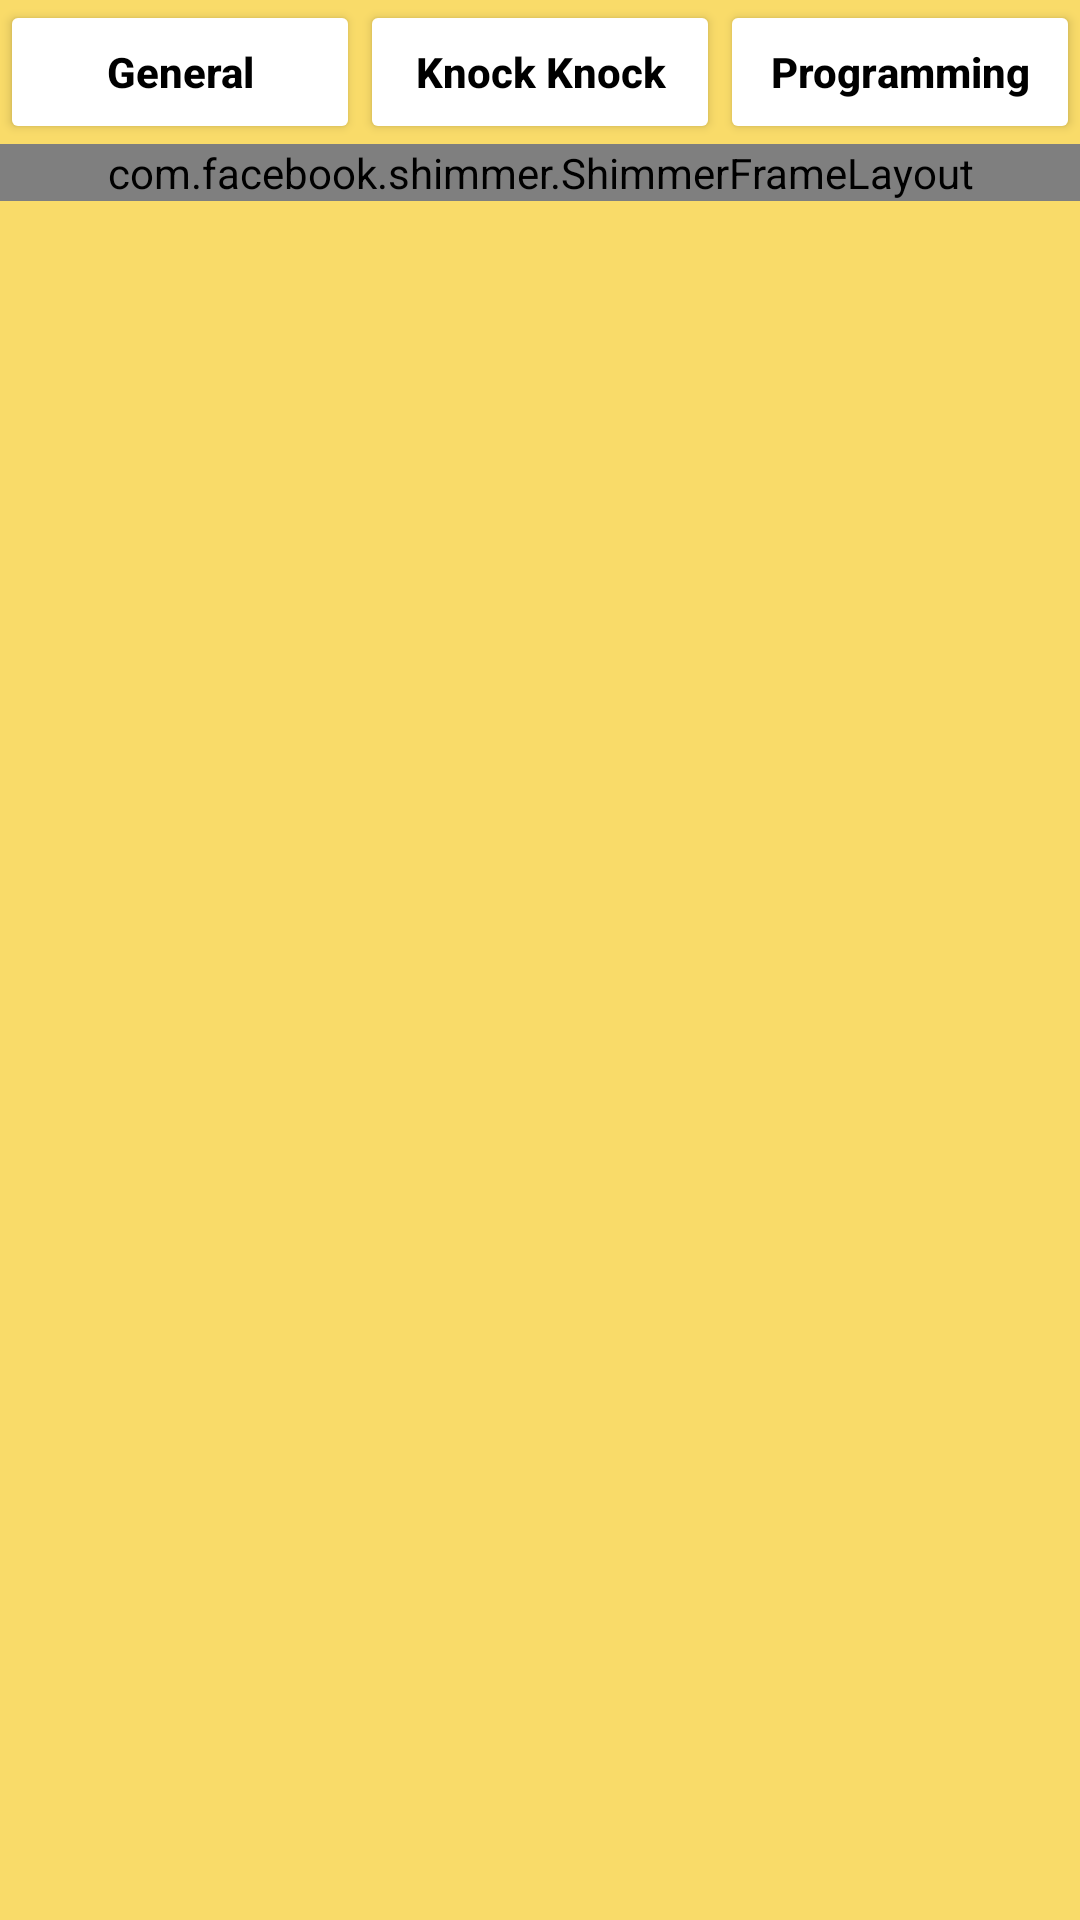

Reconstruct the res/layout file that produces this screen, plus the resources it refers to.
<!-- AndroidManifest.xml: application theme Theme.JokesBook -->
<!-- res/layout/fragment_types.xml -->
<?xml version="1.0" encoding="utf-8"?>
<androidx.constraintlayout.widget.ConstraintLayout
    xmlns:android="http://schemas.android.com/apk/res/android"
    xmlns:app="http://schemas.android.com/apk/res-auto"
    xmlns:tools="http://schemas.android.com/tools"
    android:layout_width="match_parent"
    android:layout_height="match_parent"
    android:background="@color/yellow_60">

    <LinearLayout
        android:id="@+id/types_tab_layout"
        android:layout_width="match_parent"
        android:layout_height="wrap_content"
        app:layout_constraintTop_toTopOf="parent"
        app:layout_constraintStart_toStartOf="parent"
        android:orientation="horizontal">

        <Button
            android:id="@+id/types_general_button"
            style="@style/TextStyle.TabTitle"
            android:text="@string/general"
            android:layout_width="0dp"
            android:layout_height="match_parent"
            android:layout_gravity="center"
            android:layout_weight="1" />

        <Button
            android:id="@+id/types_knock_button"
            style="@style/TextStyle.TabTitle"
            android:text="@string/knock"
            android:layout_width="0dp"
            android:layout_height="match_parent"
            android:layout_weight="1"
            android:layout_gravity="center"/>

        <Button
            android:id="@+id/types_programming_button"
            style="@style/TextStyle.TabTitle"
            android:text="@string/programming"
            android:layout_width="0dp"
            android:layout_height="match_parent"
            android:layout_weight="1"
            android:layout_gravity="center"
            android:autoSizeTextType="uniform"
            android:autoSizeMinTextSize="11sp"
            android:autoSizeMaxTextSize="14sp"
            android:autoSizeStepGranularity="1sp"
            android:maxLines="1"/>
    </LinearLayout>

    <TextView
        android:id="@+id/types_no_internet_View"
        android:layout_width="match_parent"
        android:layout_height="0dp"
        style="@style/TextStyle.NoInternet"
        android:text="@string/no_internet"
        android:background="@drawable/ic_no_internet"
        app:layout_constraintBottom_toBottomOf="parent"
        app:layout_constraintStart_toStartOf="parent"
        app:layout_constraintTop_toBottomOf="@id/types_tab_layout"
        android:visibility="invisible"/>

    <androidx.recyclerview.widget.RecyclerView
        android:id="@+id/types_recyclerView"
        android:layout_width="match_parent"
        android:layout_height="0dp"
        app:layout_constraintBottom_toBottomOf="parent"
        app:layout_constraintStart_toStartOf="parent"
        app:layout_constraintTop_toBottomOf="@id/types_tab_layout"
        tools:listitem="@layout/row_joke_types"/>

    
    <com.facebook.shimmer.ShimmerFrameLayout
        android:id="@+id/shimmerViewContainer"
        android:layout_width="match_parent"
        android:layout_height="wrap_content"
        app:layout_constraintTop_toBottomOf="@id/types_tab_layout"
        app:layout_constraintStart_toStartOf="parent"
        app:shimmer_auto_start="true">
        <LinearLayout
            android:layout_width="match_parent"
            android:layout_height="match_parent"
            android:orientation="vertical">
            <include layout="@layout/shimmer_card_view" />
            <include layout="@layout/shimmer_card_view" />
            <include layout="@layout/shimmer_card_view" />
            <include layout="@layout/shimmer_card_view" />
            <include layout="@layout/shimmer_card_view" />
            <include layout="@layout/shimmer_card_view" />
        </LinearLayout>
    </com.facebook.shimmer.ShimmerFrameLayout>
</androidx.constraintlayout.widget.ConstraintLayout>
<!-- res/layout/row_joke_types.xml (included above) -->
<?xml version="1.0" encoding="utf-8"?>
<androidx.cardview.widget.CardView
    xmlns:android="http://schemas.android.com/apk/res/android"
    xmlns:app="http://schemas.android.com/apk/res-auto"
    android:layout_width="match_parent"
    android:layout_height="wrap_content"
    android:layout_margin="8dp"
    app:cardCornerRadius="12dp"
    android:background="@color/cardview_dark_background"
    app:cardElevation="16dp">

    <LinearLayout
        android:id="@+id/row_types_layout"
        android:layout_width="match_parent"
        android:layout_height="wrap_content"
        android:orientation="horizontal">

        <ImageView
            android:id="@+id/row_types_imageView"
            android:layout_width="40dp"
            android:layout_height="100dp"
            android:layout_weight="1"
            android:src="@drawable/ic_launcher_foreground"
            android:layout_gravity="center"/>

        <TextView
            android:id="@+id/row_types_textView"
            style="@style/TextStyle"
            android:layout_width="0dp"
            android:layout_height="match_parent"
            android:layout_weight="6"
            android:gravity="center_vertical"
            android:layout_gravity="center"
            android:padding="16dp"/>
    </LinearLayout>
</androidx.cardview.widget.CardView>
<!-- res/layout/shimmer_card_view.xml (included above) -->
<?xml version="1.0" encoding="utf-8"?>
<androidx.cardview.widget.CardView
    xmlns:android="http://schemas.android.com/apk/res/android"
    xmlns:app="http://schemas.android.com/apk/res-auto"
    android:layout_width="match_parent"
    android:layout_height="wrap_content"
    android:layout_margin="8dp">

    <androidx.constraintlayout.widget.ConstraintLayout
        android:layout_width="match_parent"
        android:layout_height="100dp"
        android:id="@+id/gameLobby_game_background_layout"
        android:background="@color/white">

        <View
            android:id="@+id/ghostGameInfo"
            android:layout_width="0dp"
            android:layout_height="0dp"
            android:background="@color/gray"
            app:layout_constraintWidth_percent="0.15"
            app:layout_constraintHeight_percent="0.60"
            app:layout_constraintTop_toTopOf="parent"
            app:layout_constraintStart_toStartOf="parent"
            app:layout_constraintBottom_toBottomOf="parent"/>

        <View
            android:id="@+id/ghostResponsibleGamingMessage"
            android:layout_width="0dp"
            android:layout_height="0dp"
            android:background="@color/gray"
            app:layout_constraintWidth_percent="0.80"
            app:layout_constraintHeight_percent="0.35"
            app:layout_constraintTop_toTopOf="parent"
            app:layout_constraintEnd_toEndOf="parent"
            app:layout_constraintBottom_toBottomOf="parent"/>

    </androidx.constraintlayout.widget.ConstraintLayout>
</androidx.cardview.widget.CardView>
<!-- resources referenced by this layout -->
<resources>
  <color name="gray">#D5D5D5</color>
  <color name="white">#FFFFFFFF</color>
  <color name="yellow_60">#99F6C305</color>
  <string name="general">General</string>
  <string name="knock">Knock Knock</string>
  <string name="no_internet">No or poor internet connection</string>
  <string name="programming">Programming</string>
  <style name="TextStyle" parent="android:TextAppearance">
          <item name="android:textColor">@android:color/black</item>
          <item name="android:textSize">14sp</item>
          <item name="android:textAllCaps">false</item>
      </style>
  <style name="TextStyle.NoInternet">
          <item name="android:textStyle">bold</item>
          <item name="android:layout_gravity">center</item>
          <item name="android:textAlignment">center</item>
          <item name="android:textSize">28sp</item>
          <item name="android:textColor">@android:color/black</item>
          <item name="android:padding">8dp</item>
      </style>
  <style name="TextStyle.TabTitle">
          <item name="android:textStyle">bold</item>
          <item name="android:gravity">center</item>
          <item name="backgroundTint">@color/white</item>
      </style>
  <style name="Theme.JokesBook" parent="Theme.MaterialComponents.DayNight.DarkActionBar">
          
          <item name="colorPrimary">@color/blue_dark</item>
          <item name="colorPrimaryVariant">@color/blue_dark</item>
          <item name="colorOnPrimary">@color/white</item>
          
          <item name="colorSecondary">@color/teal_200</item>
          <item name="colorSecondaryVariant">@color/teal_700</item>
          <item name="colorOnSecondary">@color/black</item>
          
          <item name="android:statusBarColor" tools:targetApi="l">?attr/colorPrimaryVariant</item>
          
      </style>
  <color name="blue_dark">#000830</color>
  <color name="teal_200">#FF03DAC5</color>
  <color name="teal_700">#FF018786</color>
  <color name="black">#FF000000</color>
</resources>
